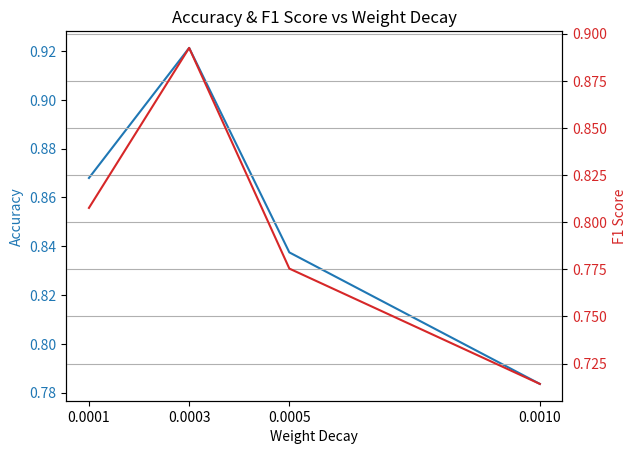

This figure's Python source:
import matplotlib.pyplot as plt

dropout = [0, 0.05, 0.15, 0.3, 0.5]
weight_decay = [1e-4, 3e-4, 5e-4, 1e-3]

# acc = [0.8756, 0.9078, 0.9125, 0.8805, 0.8586]
# f1 = [0.8379, 0.8784, 0.8832, 0.8536, 0.8282]
acc = [0.8680, 0.9213, 0.8375, 0.7836]
f1 = [0.8076, 0.8925, 0.7754, 0.7142]

# plt.plot(dropout, acc, marker='o', linestyle='-', color='b')
# plt.title('Accuracy & F1 Score vs Dropout prob')
# plt.xlabel('Dropout prob')
# plt.ylabel('Accuracy')
# plt.xticks(dropout)
# plt.grid(True)
# plt.show()

# 创建第一个y轴（左侧）
fig, ax1 = plt.subplots()
color = 'tab:blue'
ax1.set_xlabel('Weight Decay')
ax1.set_ylabel('Accuracy', color=color)
ax1.plot(weight_decay,acc, color=color, label='Accuracy')
ax1.tick_params(axis='y', labelcolor=color)

# 创建第二个y轴（右侧）
ax2 = ax1.twinx()
color = 'tab:red'
ax2.set_ylabel('F1 Score', color=color)
ax2.plot(weight_decay,f1, color=color, label='F1 Score')
ax2.tick_params(axis='y', labelcolor=color)

plt.title('Accuracy & F1 Score vs Weight Decay')
plt.xticks(weight_decay)
plt.grid(True)
plt.show()